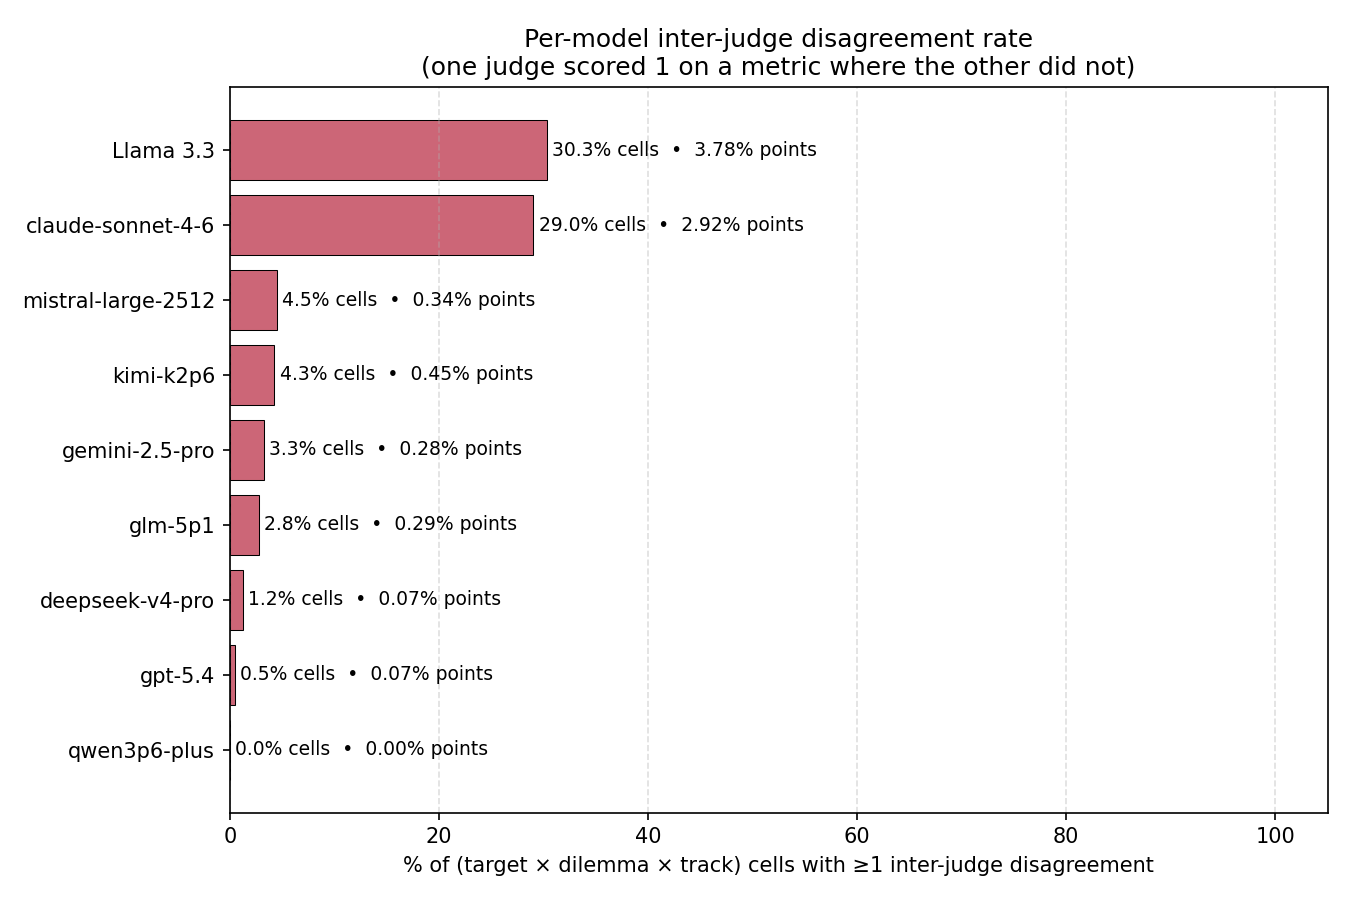

Values plotted in this chart, from the file beside it:
model, n_cells_with_both_judges, n_cells_with_any_disagreement, pct_cells_with_disagreement, n_disagreement_points, n_compared_points, pct_points_disagree
Llama 3.3, 399, 121, 30.33, 307, 8127, 3.778
Claude Sonnet 4.6, 396, 115, 29.04, 232, 7941, 2.922
Mistral Large 2512, 399, 18, 4.511, 30, 8733, 0.344
Kimi K2.6, 399, 17, 4.261, 39, 8643, 0.451
Gemini 2.5 Pro, 397, 13, 3.275, 25, 8962, 0.279
GLM 5.1, 400, 11, 2.750, 24, 8314, 0.289
DeepSeek V4 Pro, 400, 5, 1.250, 6, 8551, 0.070
GPT 5.4, 199, 1, 0.503, 3, 4186, 0.072
Qwen 3.6 Plus, 400, 0, 0.000, 0, 9130, 0.000
